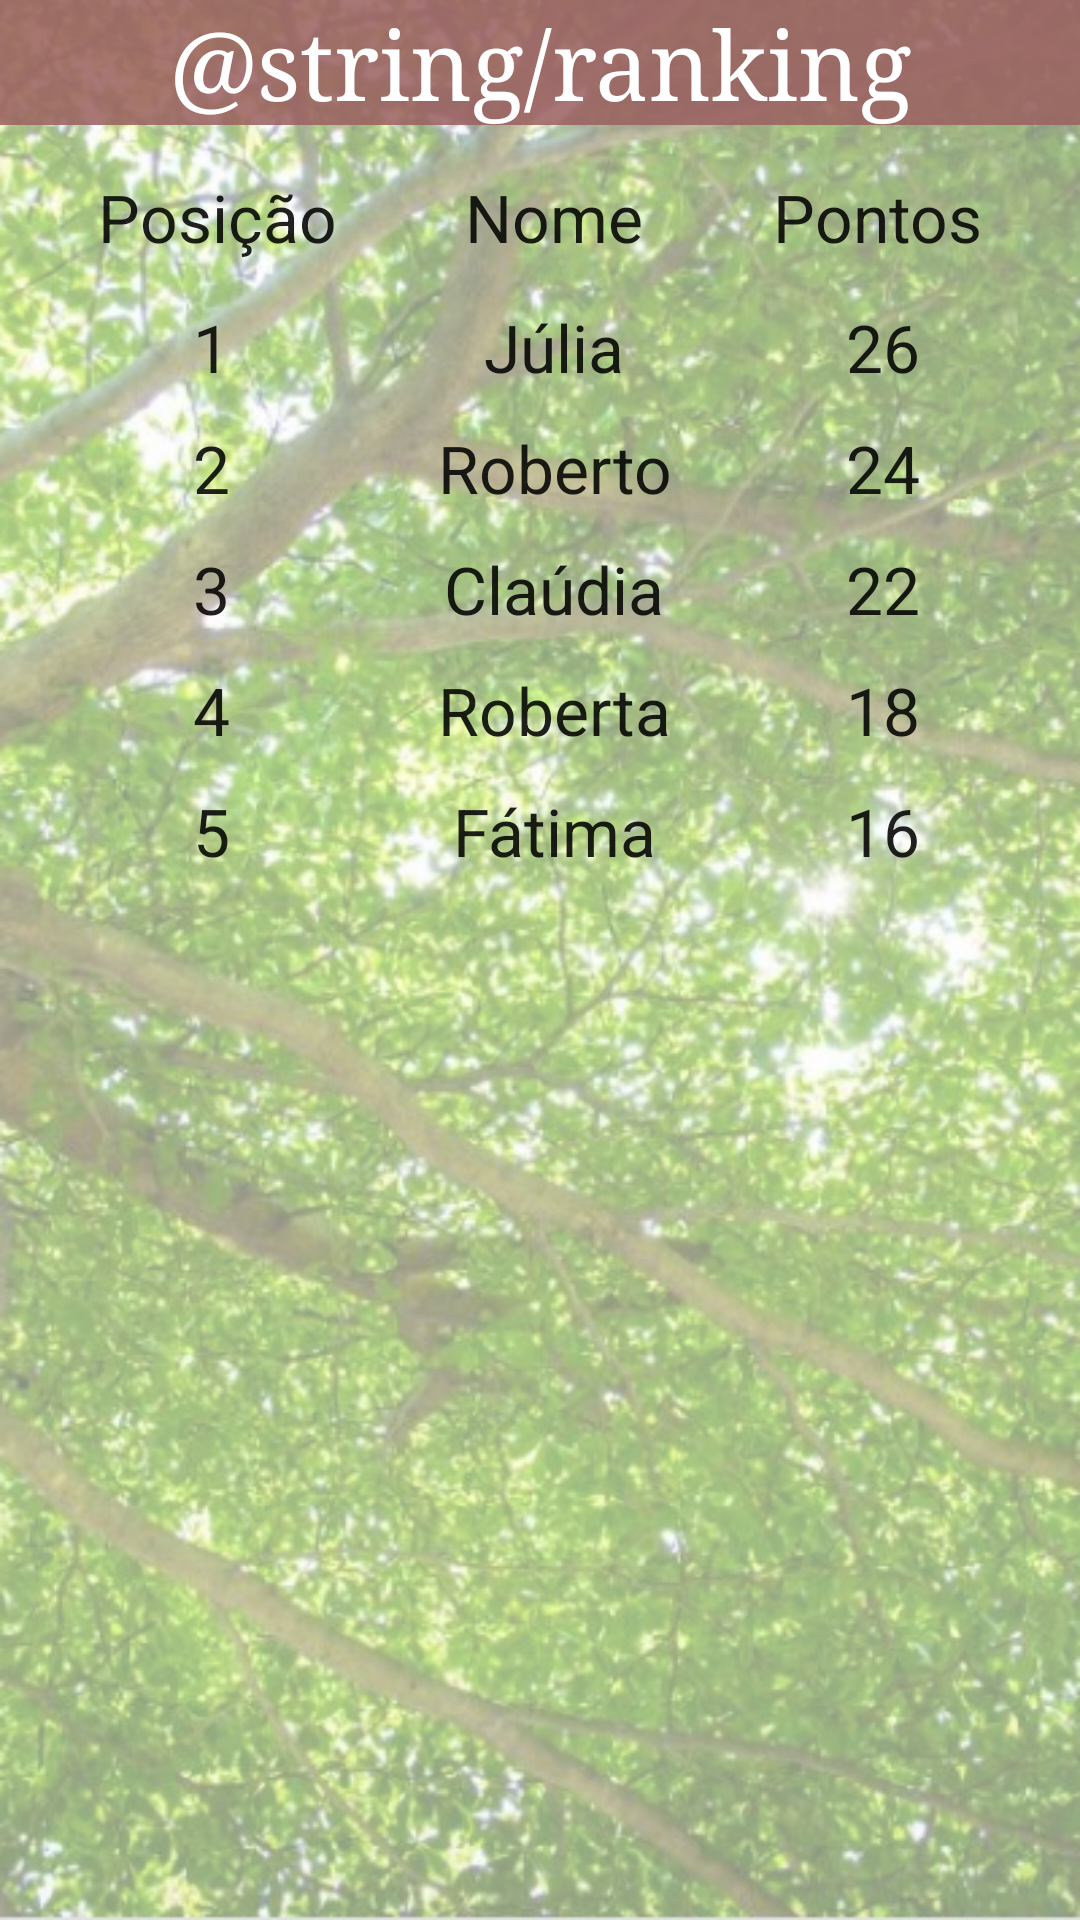

Layout XML and referenced resources for this Android screen:
<!-- AndroidManifest.xml: application theme Theme.AppPlanteUmaArvore -->
<!-- res/layout/activity_quarta.xml -->
<?xml version="1.0" encoding="utf-8"?>
<LinearLayout xmlns:android="http://schemas.android.com/apk/res/android"
    xmlns:tools="http://schemas.android.com/tools"
    android:layout_width="match_parent"
    android:layout_height="match_parent"
    android:background="@drawable/arvore"
    android:backgroundTint="@color/branco"
    android:backgroundTintMode="src_over"
    android:orientation="vertical"
    android:gravity="center"
    tools:context=".QuartaActivity">

    <TextView
        android:layout_width="match_parent"
        android:layout_height="wrap_content"
        android:background="@color/marrom"
        android:fontFamily="serif"
        android:gravity="center"
        android:text="@string/ranking"
        android:textAppearance="@style/TextAppearance.AppCompat.Large"
        android:textColor="@color/white"
        android:textSize="32sp"/>

    <TableLayout
        android:layout_width="match_parent"
        android:layout_height="match_parent"
        android:id="@+id/ranking">

        <TableRow
            android:layout_width="match_parent"
            android:layout_height="wrap_content"
            android:background="@drawable/campos"
            android:layout_marginLeft="10sp"
            android:layout_marginRight="10sp"
            android:layout_marginTop="10sp"
            android:padding="6sp">

            <TextView
                android:layout_width="match_parent"
                android:layout_height="wrap_content"
                android:text="Posição"
                android:textAppearance="@style/TextAppearance.AppCompat.Large"
                android:layout_weight="1"
                android:gravity="center"/>

            <TextView
                android:layout_width="match_parent"
                android:layout_height="wrap_content"
                android:text="Nome"
                android:textAppearance="@style/TextAppearance.AppCompat.Large"
                android:layout_weight="1"
                android:gravity="center"/>

            <TextView
                android:layout_width="wrap_content"
                android:layout_height="wrap_content"
                android:text="Pontos"
                android:textAppearance="@style/TextAppearance.AppCompat.Large"
                android:layout_weight="1"
                android:gravity="center"/>
        </TableRow>

        <TableRow
            android:layout_width="match_parent"
            android:layout_height="wrap_content"
            android:background="@drawable/campos"
            android:layout_marginLeft="10sp"
            android:layout_marginRight="10sp"
            android:layout_marginTop="5dp"
            android:padding="3sp">

            <TextView
                android:layout_width="match_parent"
                android:layout_height="wrap_content"
                android:text="1"
                android:textAppearance="@style/TextAppearance.AppCompat.Large"
                android:layout_weight="1"
                android:gravity="center"/>

            <TextView
                android:layout_width="match_parent"
                android:layout_height="wrap_content"
                android:text="Júlia"
                android:textAppearance="@style/TextAppearance.AppCompat.Large"
                android:layout_weight="1"
                android:gravity="center"/>

            <TextView
                android:layout_width="wrap_content"
                android:layout_height="wrap_content"
                android:text="26"
                android:textAppearance="@style/TextAppearance.AppCompat.Large"
                android:layout_weight="1"
                android:gravity="center"/>
        </TableRow>

        <TableRow
            android:layout_width="match_parent"
            android:layout_height="wrap_content"
            android:background="@drawable/campos"
            android:layout_marginLeft="10sp"
            android:layout_marginRight="10sp"
            android:layout_marginTop="5dp"
            android:padding="3sp">

            <TextView
                android:layout_width="match_parent"
                android:layout_height="wrap_content"
                android:text="2"
                android:textAppearance="@style/TextAppearance.AppCompat.Large"
                android:layout_weight="1"
                android:gravity="center"/>

            <TextView
                android:layout_width="match_parent"
                android:layout_height="wrap_content"
                android:text="Roberto"
                android:textAppearance="@style/TextAppearance.AppCompat.Large"
                android:layout_weight="1"
                android:gravity="center"/>

            <TextView
                android:layout_width="wrap_content"
                android:layout_height="wrap_content"
                android:text="24"
                android:textAppearance="@style/TextAppearance.AppCompat.Large"
                android:layout_weight="1"
                android:gravity="center"/>
        </TableRow>

        <TableRow
            android:layout_width="match_parent"
            android:layout_height="wrap_content"
            android:background="@drawable/campos"
            android:layout_marginLeft="10sp"
            android:layout_marginRight="10sp"
            android:layout_marginTop="5dp"
            android:padding="3sp">

            <TextView
                android:layout_width="match_parent"
                android:layout_height="wrap_content"
                android:text="3"
                android:textAppearance="@style/TextAppearance.AppCompat.Large"
                android:layout_weight="1"
                android:gravity="center"/>

            <TextView
                android:layout_width="match_parent"
                android:layout_height="wrap_content"
                android:text="Claúdia"
                android:textAppearance="@style/TextAppearance.AppCompat.Large"
                android:layout_weight="1"
                android:gravity="center"/>

            <TextView
                android:layout_width="wrap_content"
                android:layout_height="wrap_content"
                android:text="22"
                android:textAppearance="@style/TextAppearance.AppCompat.Large"
                android:layout_weight="1"
                android:gravity="center"/>
        </TableRow>

        <TableRow
            android:layout_width="match_parent"
            android:layout_height="wrap_content"
            android:background="@drawable/campos"
            android:layout_marginLeft="10sp"
            android:layout_marginRight="10sp"
            android:layout_marginTop="5dp"
            android:padding="3sp">

            <TextView
                android:layout_width="match_parent"
                android:layout_height="wrap_content"
                android:text="4"
                android:textAppearance="@style/TextAppearance.AppCompat.Large"
                android:layout_weight="1"
                android:gravity="center"/>

            <TextView
                android:layout_width="match_parent"
                android:layout_height="wrap_content"
                android:text="Roberta"
                android:textAppearance="@style/TextAppearance.AppCompat.Large"
                android:layout_weight="1"
                android:gravity="center"/>

            <TextView
                android:layout_width="wrap_content"
                android:layout_height="wrap_content"
                android:text="18"
                android:textAppearance="@style/TextAppearance.AppCompat.Large"
                android:layout_weight="1"
                android:gravity="center"/>
        </TableRow>

        <TableRow
            android:layout_width="match_parent"
            android:layout_height="wrap_content"
            android:background="@drawable/campos"
            android:layout_marginLeft="10sp"
            android:layout_marginRight="10sp"
            android:layout_marginTop="5dp"
            android:padding="3sp">

            <TextView
                android:layout_width="match_parent"
                android:layout_height="wrap_content"
                android:text="5"
                android:textAppearance="@style/TextAppearance.AppCompat.Large"
                android:layout_weight="1"
                android:gravity="center"/>

            <TextView
                android:layout_width="match_parent"
                android:layout_height="wrap_content"
                android:text="Fátima"
                android:textAppearance="@style/TextAppearance.AppCompat.Large"
                android:layout_weight="1"
                android:gravity="center"/>

            <TextView
                android:layout_width="wrap_content"
                android:layout_height="wrap_content"
                android:text="16"
                android:textAppearance="@style/TextAppearance.AppCompat.Large"
                android:layout_weight="1"
                android:gravity="center"/>
        </TableRow>

    </TableLayout>

</LinearLayout>
<!-- resources referenced by this layout -->
<resources>
  <color name="branco">#80FDFDFD</color>
  <color name="marrom">#DA9B6161</color>
  <color name="white">#FFFFFFFF</color>
  <!-- drawable arvore: png bitmap (drawable, 699341 bytes) -->
  <style name="Theme.AppPlanteUmaArvore" parent="Theme.MaterialComponents.DayNight.NoActionBar">
          
          <item name="colorPrimary">@color/purple_500</item>
          <item name="colorPrimaryVariant">@color/purple_700</item>
          <item name="colorOnPrimary">@color/white</item>
          
          <item name="colorSecondary">@color/teal_200</item>
          <item name="colorSecondaryVariant">@color/teal_700</item>
          <item name="colorOnSecondary">@color/black</item>
          
          <item name="android:statusBarColor" tools:targetApi="l">?attr/colorPrimaryVariant</item>
          
      </style>
  <color name="purple_500">#FF6200EE</color>
  <color name="purple_700">#FF3700B3</color>
  <color name="teal_200">#FF03DAC5</color>
  <color name="teal_700">#FF018786</color>
  <color name="black">#FF000000</color>
</resources>
